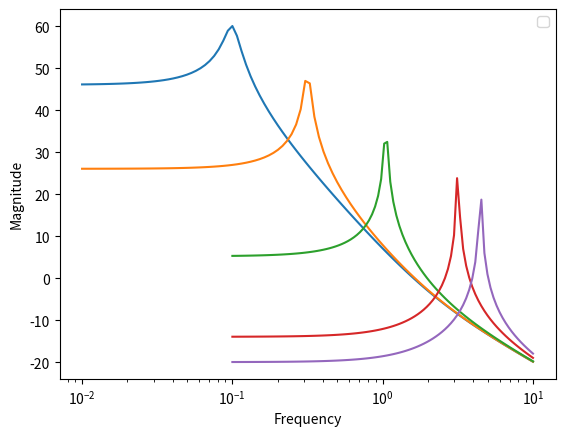

Here is the Python script that generated this plot:
import numpy as np
import matplotlib.pyplot as plt
from scipy import signal
from matplotlib import style

#only alpha is varied


a=[0.01, 0.1, 1.1, 10, 20]
b=[0.01]
plt.figure()
for i in range(0,5):
    system= signal.lti([1,2*0.01+2],[ 1, 2*0.01, a[i]])
    w, mag, phase =signal.bode(system)
    plt.semilogx(w, mag)    
plt.legend()
plt.xlabel ("Frequency")
plt.ylabel ("Magnitude")
plt.show()
